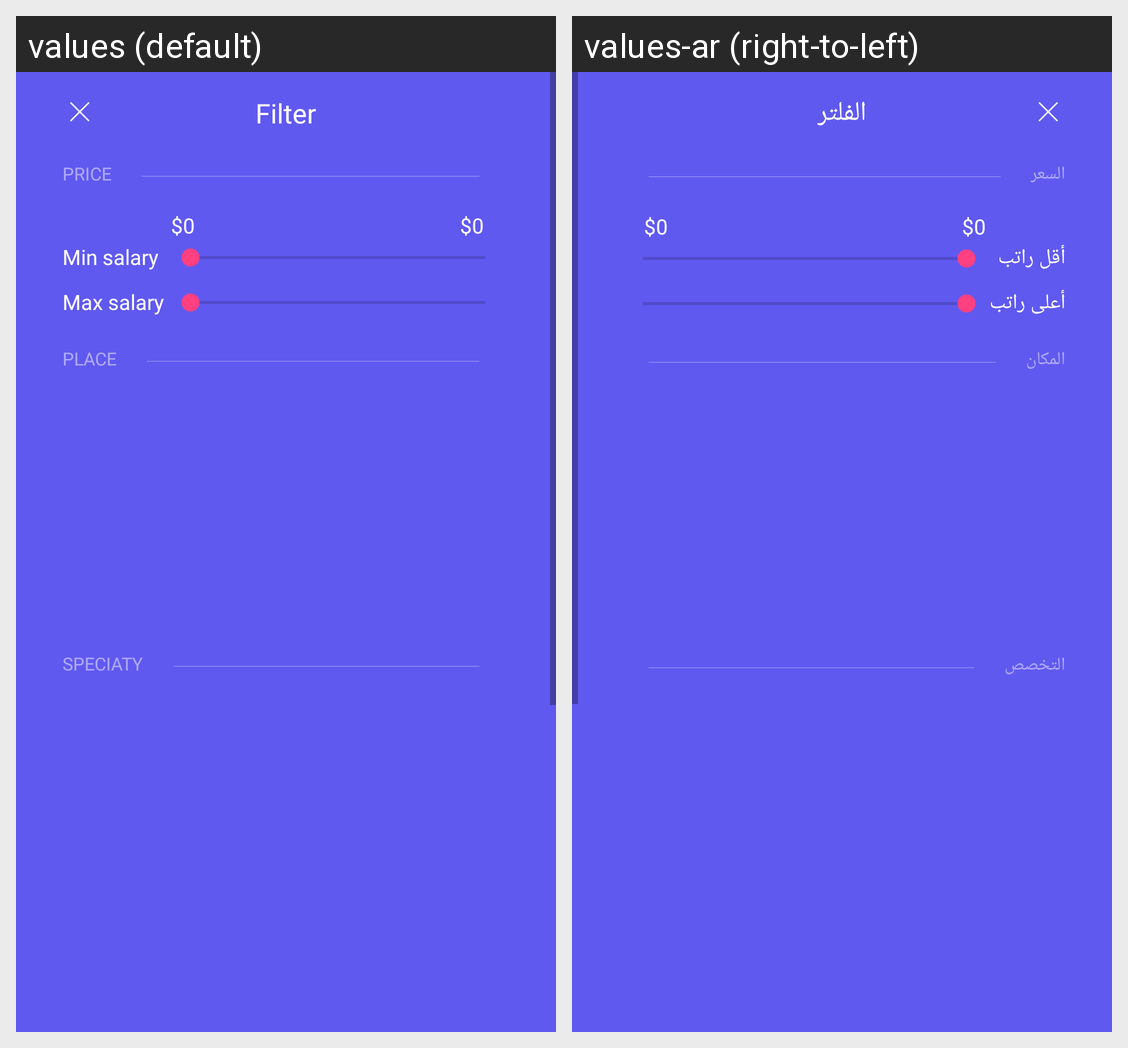

Here is an Android app screen in its default locale and in the app's own translations. Write out the translated-string differences for the strings that appear on this screen.
Android screen res/layout/activity_filter_side.xml rendered under 2 locales, left to right: values (default), values-ar (right-to-left). Device: Nexus 5 (rendered at 1080×1920; each locale shown at half size, 540×960, under a caption strip naming it); theme AppTheme.
Strings drawn on this screen, with the default value and each locale's value (text and hints the layout hard-codes, and strings that could not be matched under every locale, appear in the picture but are not listed):

filter
  values: Filter
  values-ar: الفلتر

price
  values: Price
  values-ar: السعر

min_salary
  values: Min salary
  values-ar: أقل راتب

max_salary
  values: Max salary
  values-ar: أعلى راتب

place
  values: Place
  values-ar: المكان

speciaty
  values: speciaty
  values-ar: التخصص
